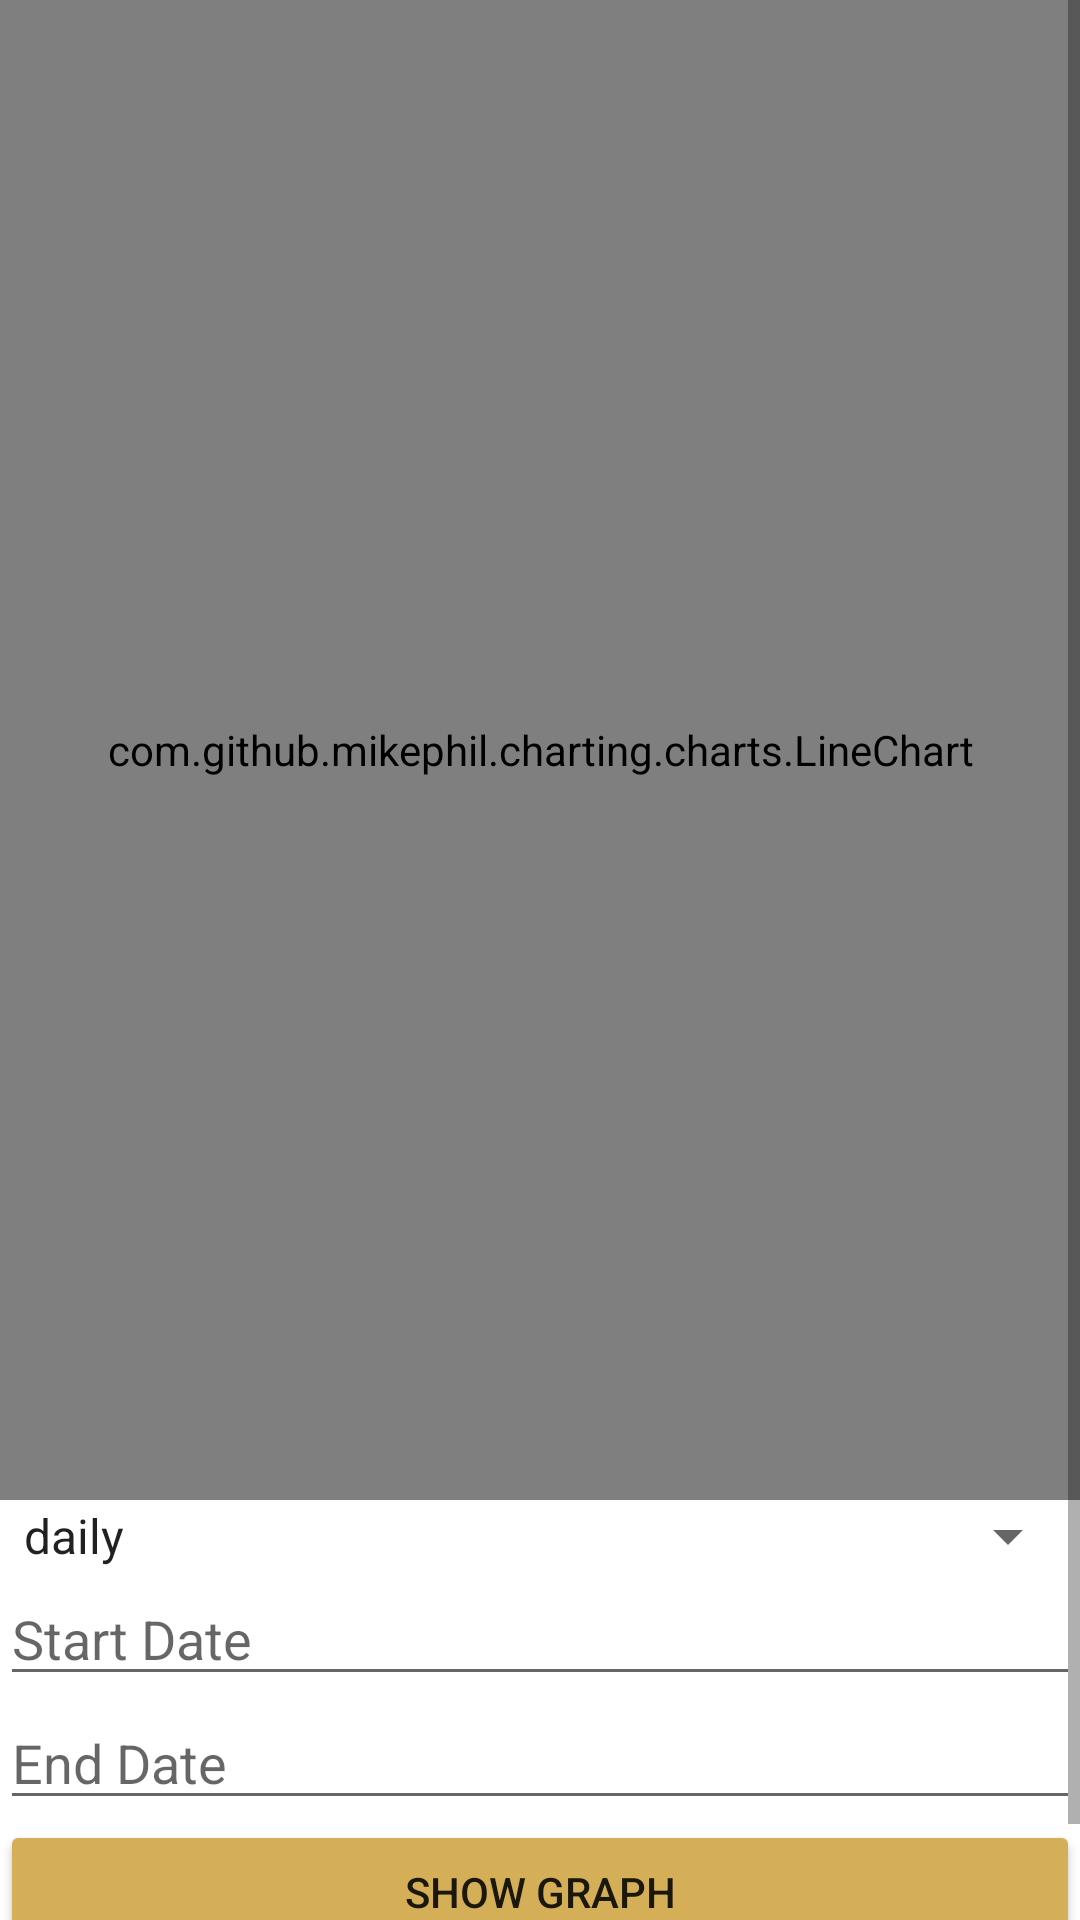

Reconstruct the res/layout file that produces this screen, plus the resources it refers to.
<!-- AndroidManifest.xml: application theme Theme.CurrencyExchange -->
<!-- res/layout/fragment_chart.xml -->
<LinearLayout xmlns:android="http://schemas.android.com/apk/res/android"
    xmlns:tools="http://schemas.android.com/tools"
    android:layout_width="match_parent"
    android:layout_height="match_parent"
    android:orientation="vertical"
    tools:context=".ChartFragment">

    <ScrollView
        android:layout_width="match_parent"
        android:layout_height="wrap_content"
        android:fillViewport="true">

        <LinearLayout
            android:layout_width="match_parent"
            android:layout_height="wrap_content"
            android:orientation="vertical">

            <com.github.mikephil.charting.charts.LineChart
                android:id="@+id/chart1"
                android:layout_width="match_parent"
                android:layout_height="500dp"
                />


            <Spinner
                android:id="@+id/granularitySpinner"
                android:layout_width="match_parent"
                android:layout_height="wrap_content"
                android:entries="@array/granularity_options" />

            <EditText
                android:id="@+id/startDate"
                android:layout_width="match_parent"
                android:layout_height="wrap_content"
                android:hint="Start Date"
                android:focusable="false"/>

            <EditText
                android:id="@+id/endDate"
                android:layout_width="match_parent"
                android:layout_height="wrap_content"
                android:hint="End Date"
                android:focusable="false"/>

            <Button
                android:id="@+id/showGraphButton"
                android:layout_width="match_parent"
                android:layout_height="wrap_content"
                android:backgroundTint="@color/Gold"
                android:text="Show Graph"/>

            <TextView
                android:id="@+id/dayDifference"
                android:layout_width="match_parent"
                android:layout_height="wrap_content" />
        </LinearLayout>
    </ScrollView>
</LinearLayout>
<!-- resources referenced by this layout -->
<resources>
  <string-array name="granularity_options">
          <item>daily</item>
          <item>weekly</item>
          <item>monthly</item>
          <item>yearly</item>
      </string-array>
  <color name="Gold">#D4AF57</color>
  <style name="Theme.CurrencyExchange" parent="Theme.MaterialComponents.Light.NoActionBar">
          <item name="colorOnSecondary">@android:color/white</item>
          <item name="colorSecondary">@color/purple_500</item>
      </style>
  <color name="purple_500">#FF6200EE</color>
</resources>
